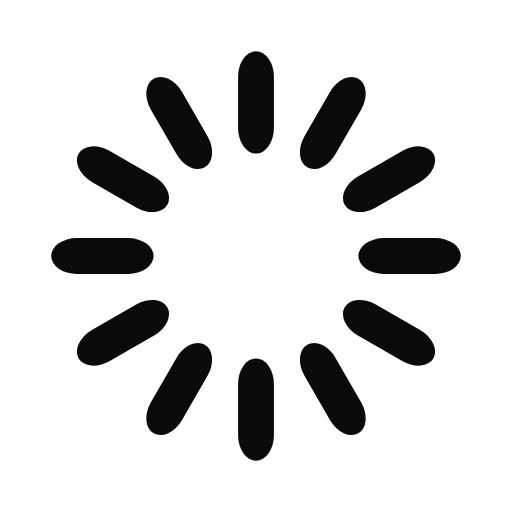
t = 0.00 s
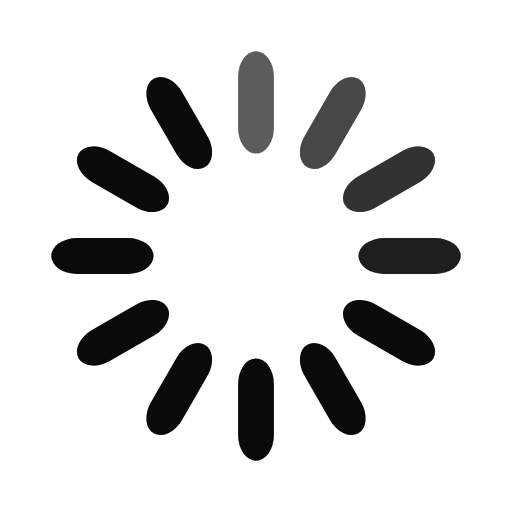
t = 0.33 s
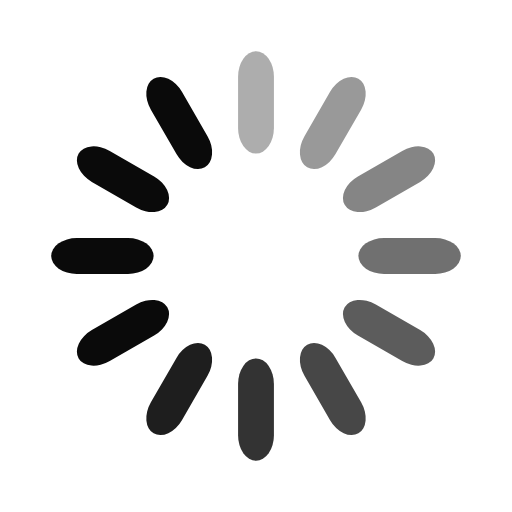
t = 0.67 s
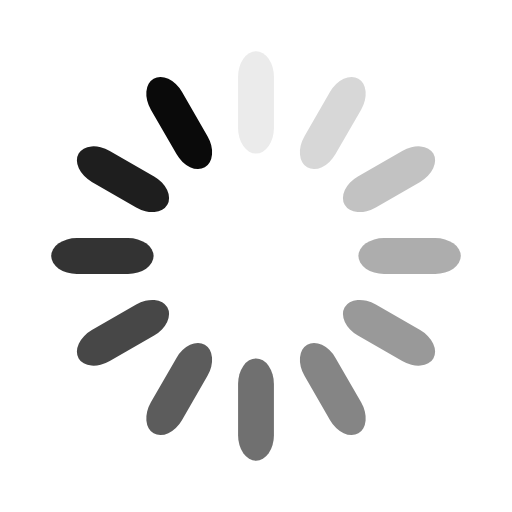
t = 0.92 s
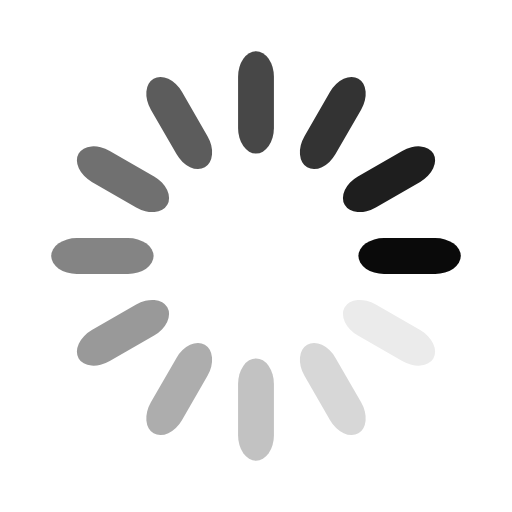
t = 1.25 s
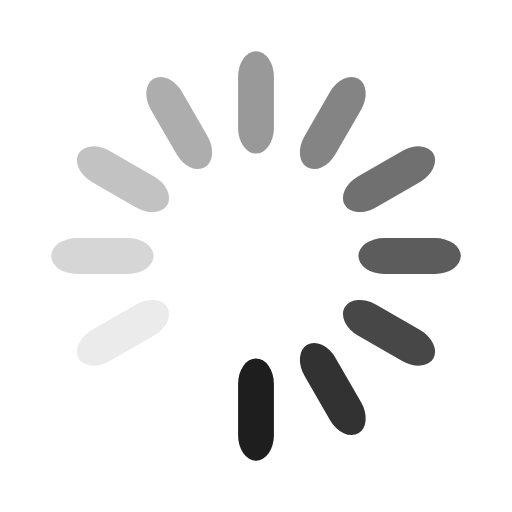
t = 1.58 s

The animated SVG that drew these frames (rendered in a browser with its animation timeline set to each time). Animation: 12 SMIL elements (animate=12); one cycle of 1.92 s, repeats indefinitely.

<svg width='200px' height='200px' xmlns="http://www.w3.org/2000/svg" viewBox="0 0 100 100" preserveAspectRatio="xMidYMid" class="uil-default"><rect x="0" y="0" width="100" height="100" fill="none" class="bk"></rect><rect  x='46.5' y='40' width='7' height='20' rx='5' ry='5' fill='#0a0a0a' transform='rotate(0 50 50) translate(0 -30)'>  <animate attributeName='opacity' from='1' to='0' dur='1s' begin='0s' repeatCount='indefinite'/></rect><rect  x='46.5' y='40' width='7' height='20' rx='5' ry='5' fill='#0a0a0a' transform='rotate(30 50 50) translate(0 -30)'>  <animate attributeName='opacity' from='1' to='0' dur='1s' begin='0.08333333333333333s' repeatCount='indefinite'/></rect><rect  x='46.5' y='40' width='7' height='20' rx='5' ry='5' fill='#0a0a0a' transform='rotate(60 50 50) translate(0 -30)'>  <animate attributeName='opacity' from='1' to='0' dur='1s' begin='0.16666666666666666s' repeatCount='indefinite'/></rect><rect  x='46.5' y='40' width='7' height='20' rx='5' ry='5' fill='#0a0a0a' transform='rotate(90 50 50) translate(0 -30)'>  <animate attributeName='opacity' from='1' to='0' dur='1s' begin='0.25s' repeatCount='indefinite'/></rect><rect  x='46.5' y='40' width='7' height='20' rx='5' ry='5' fill='#0a0a0a' transform='rotate(120 50 50) translate(0 -30)'>  <animate attributeName='opacity' from='1' to='0' dur='1s' begin='0.3333333333333333s' repeatCount='indefinite'/></rect><rect  x='46.5' y='40' width='7' height='20' rx='5' ry='5' fill='#0a0a0a' transform='rotate(150 50 50) translate(0 -30)'>  <animate attributeName='opacity' from='1' to='0' dur='1s' begin='0.4166666666666667s' repeatCount='indefinite'/></rect><rect  x='46.5' y='40' width='7' height='20' rx='5' ry='5' fill='#0a0a0a' transform='rotate(180 50 50) translate(0 -30)'>  <animate attributeName='opacity' from='1' to='0' dur='1s' begin='0.5s' repeatCount='indefinite'/></rect><rect  x='46.5' y='40' width='7' height='20' rx='5' ry='5' fill='#0a0a0a' transform='rotate(210 50 50) translate(0 -30)'>  <animate attributeName='opacity' from='1' to='0' dur='1s' begin='0.5833333333333334s' repeatCount='indefinite'/></rect><rect  x='46.5' y='40' width='7' height='20' rx='5' ry='5' fill='#0a0a0a' transform='rotate(240 50 50) translate(0 -30)'>  <animate attributeName='opacity' from='1' to='0' dur='1s' begin='0.6666666666666666s' repeatCount='indefinite'/></rect><rect  x='46.5' y='40' width='7' height='20' rx='5' ry='5' fill='#0a0a0a' transform='rotate(270 50 50) translate(0 -30)'>  <animate attributeName='opacity' from='1' to='0' dur='1s' begin='0.75s' repeatCount='indefinite'/></rect><rect  x='46.5' y='40' width='7' height='20' rx='5' ry='5' fill='#0a0a0a' transform='rotate(300 50 50) translate(0 -30)'>  <animate attributeName='opacity' from='1' to='0' dur='1s' begin='0.8333333333333334s' repeatCount='indefinite'/></rect><rect  x='46.5' y='40' width='7' height='20' rx='5' ry='5' fill='#0a0a0a' transform='rotate(330 50 50) translate(0 -30)'>  <animate attributeName='opacity' from='1' to='0' dur='1s' begin='0.9166666666666666s' repeatCount='indefinite'/></rect></svg>